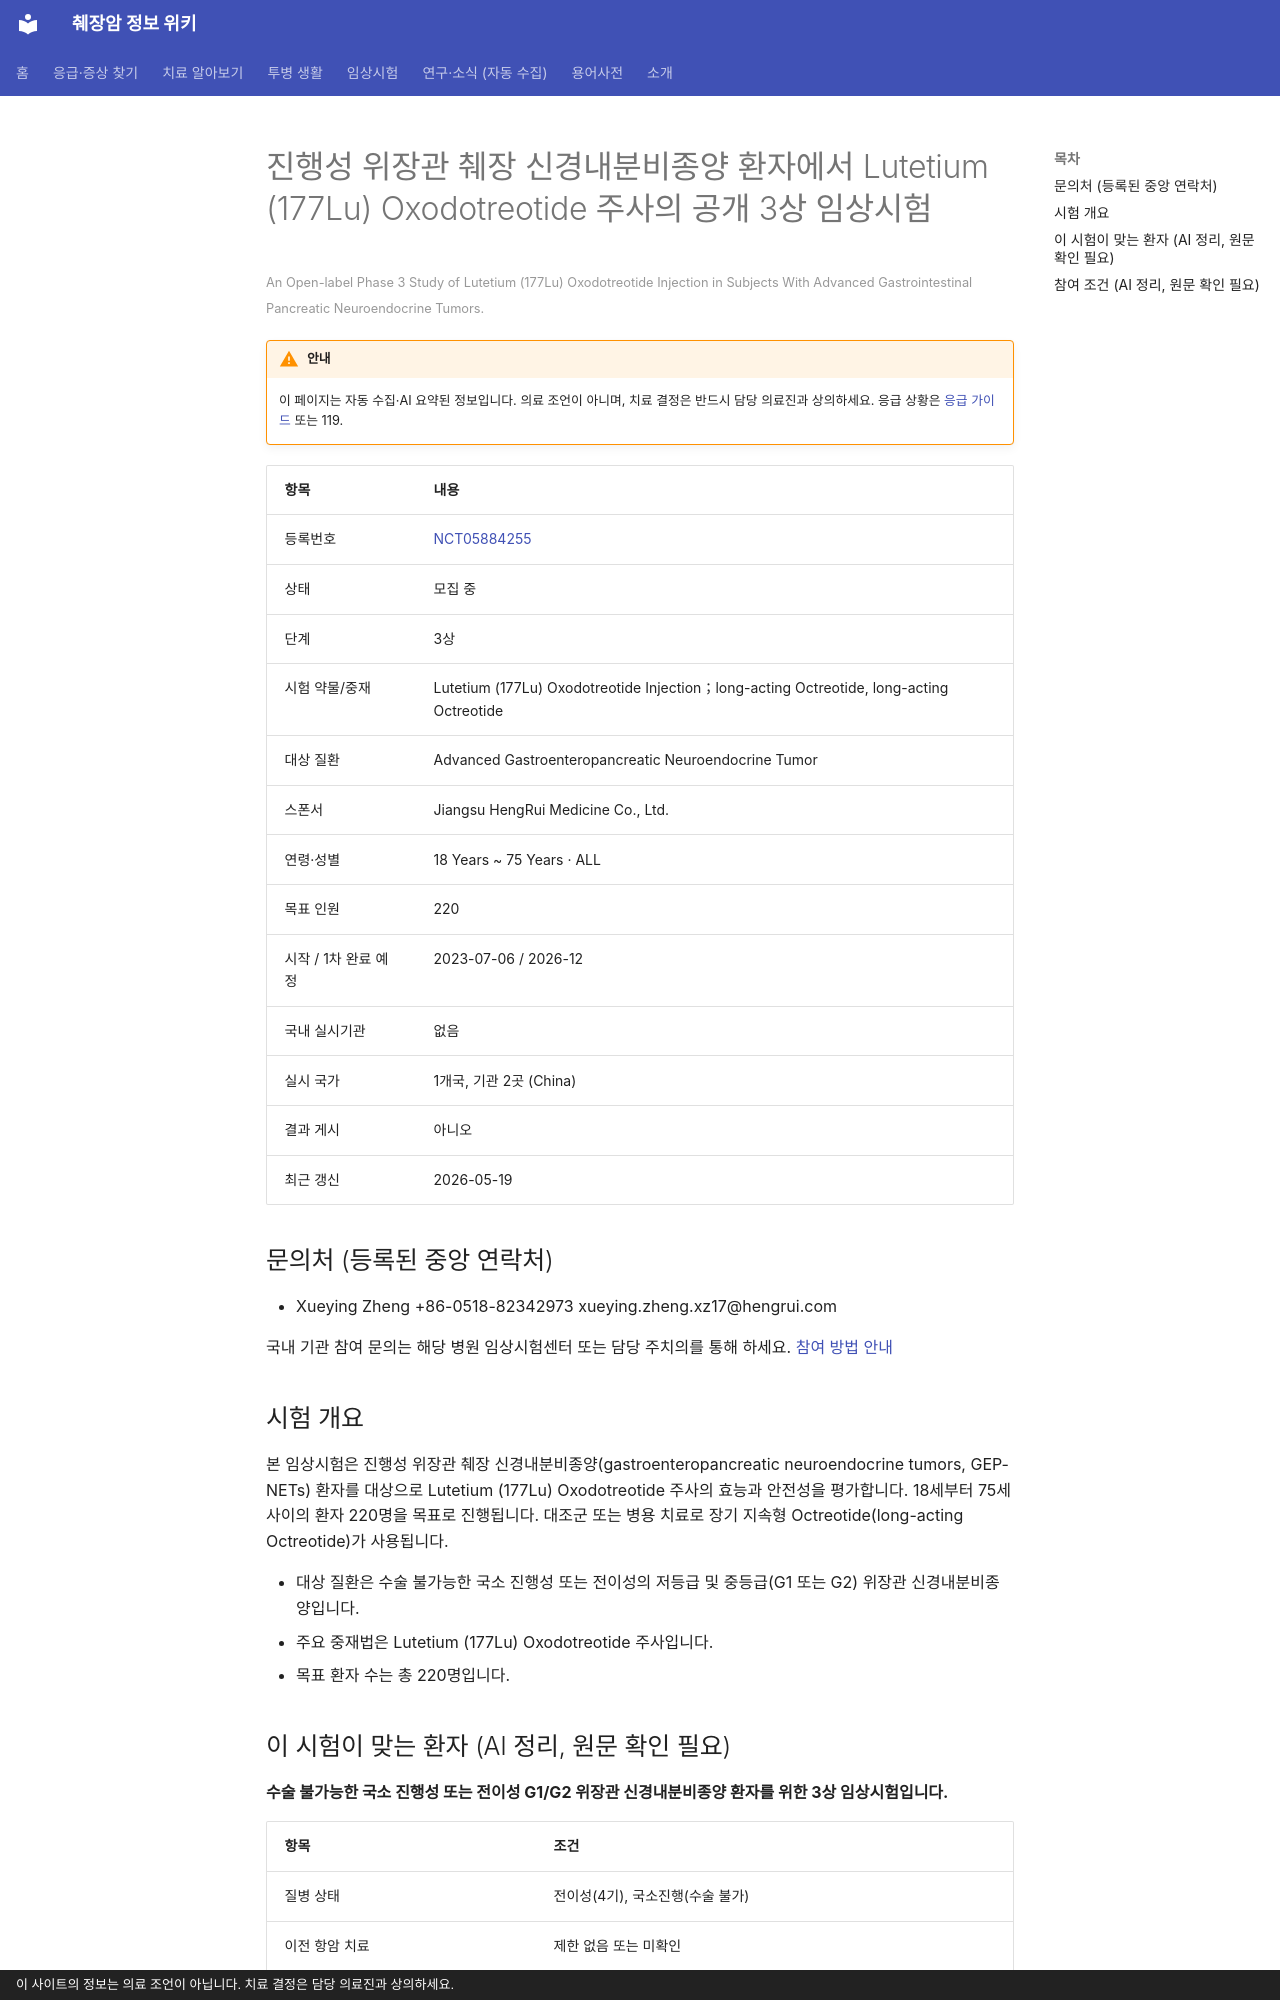

repository: hizorro88-rgb/papersearcher · page: _generated/trials/NCT05884255/index.html · generator: mkdocs · copyright: 이 사이트의 정보는 의료 조언이 아닙니다. 치료 결정은 담당 의료진과 상의하세요.

---
title: "NCT05884255 진행성 위장관 췌장 신경내분비종양 환자에서 Lutetium (177Lu) Oxodotreotide 주사의…"
description: "3상 · 모집 중"
comments: true
search:
  boost: 0.4
---

# 진행성 위장관 췌장 신경내분비종양 환자에서 Lutetium (177Lu) Oxodotreotide 주사의 공개 3상 임상시험

<small>An Open-label Phase 3 Study of Lutetium (177Lu) Oxodotreotide Injection in Subjects With Advanced Gastrointestinal Pancreatic Neuroendocrine Tumors.</small>

!!! warning "안내"
    이 페이지는 자동 수집·AI 요약된 정보입니다. 의료 조언이 아니며, 치료 결정은 반드시 담당 의료진과 상의하세요. 응급 상황은 [응급 가이드](../../guides/emergency/index.md) 또는 119.

| 항목 | 내용 |
|---|---|
| 등록번호 | [NCT05884255](https://clinicaltrials.gov/study/NCT05884255) |
| 상태 | 모집 중 |
| 단계 | 3상 |
| 시험 약물/중재 | Lutetium (177Lu) Oxodotreotide Injection；long-acting Octreotide, long-acting Octreotide |
| 대상 질환 | Advanced Gastroenteropancreatic Neuroendocrine Tumor |
| 스폰서 | Jiangsu HengRui Medicine Co., Ltd. |
| 연령·성별 | 18 Years ~ 75 Years · ALL |
| 목표 인원 | 220 |
| 시작 / 1차 완료 예정 | 2023-07-06 / 2026-12 |
| 국내 실시기관 | 없음 |
| 실시 국가 | 1개국, 기관 2곳 (China) |
| 결과 게시 | 아니오 |
| 최근 갱신 | 2026-05-19 |

## 문의처 (등록된 중앙 연락처)

- Xueying Zheng +86-0518-82342973 xueying.zheng.xz17@hengrui.com

국내 기관 참여 문의는 해당 병원 임상시험센터 또는 담당 주치의를 통해 하세요. [참여 방법 안내](../../guides/trials/how-to-apply.md)

## 시험 개요

본 임상시험은 진행성 위장관 췌장 신경내분비종양(gastroenteropancreatic neuroendocrine tumors, GEP-NETs) 환자를 대상으로 Lutetium (177Lu) Oxodotreotide 주사의 효능과 안전성을 평가합니다. 18세부터 75세 사이의 환자 220명을 목표로 진행됩니다. 대조군 또는 병용 치료로 장기 지속형 Octreotide(long-acting Octreotide)가 사용됩니다.

- 대상 질환은 수술 불가능한 국소 진행성 또는 전이성의 저등급 및 중등급(G1 또는 G2) 위장관 신경내분비종양입니다.
- 주요 중재법은 Lutetium (177Lu) Oxodotreotide 주사입니다.
- 목표 환자 수는 총 220명입니다.

## 이 시험이 맞는 환자 (AI 정리, 원문 확인 필요)

**수술 불가능한 국소 진행성 또는 전이성 G1/G2 위장관 신경내분비종양 환자를 위한 3상 임상시험입니다.**

| 항목 | 조건 |
|---|---|
| 질병 상태 | 전이성(4기), 국소진행(수술 불가) |
| 이전 항암 치료 | 제한 없음 또는 미확인 |
| ECOG 수행능력 | 1 이하 |

주요 제외 기준: 조절되지 않는 뇌전이 · 조절되지 않는 심장 질환 · 조절되지 않는 당뇨병 · 심각한 배뇨 장애 또는 요실금

내 상황에 맞는지 한 번에 보려면 [맞춤 임상시험 찾기](../../guides/trials/finder.md).
